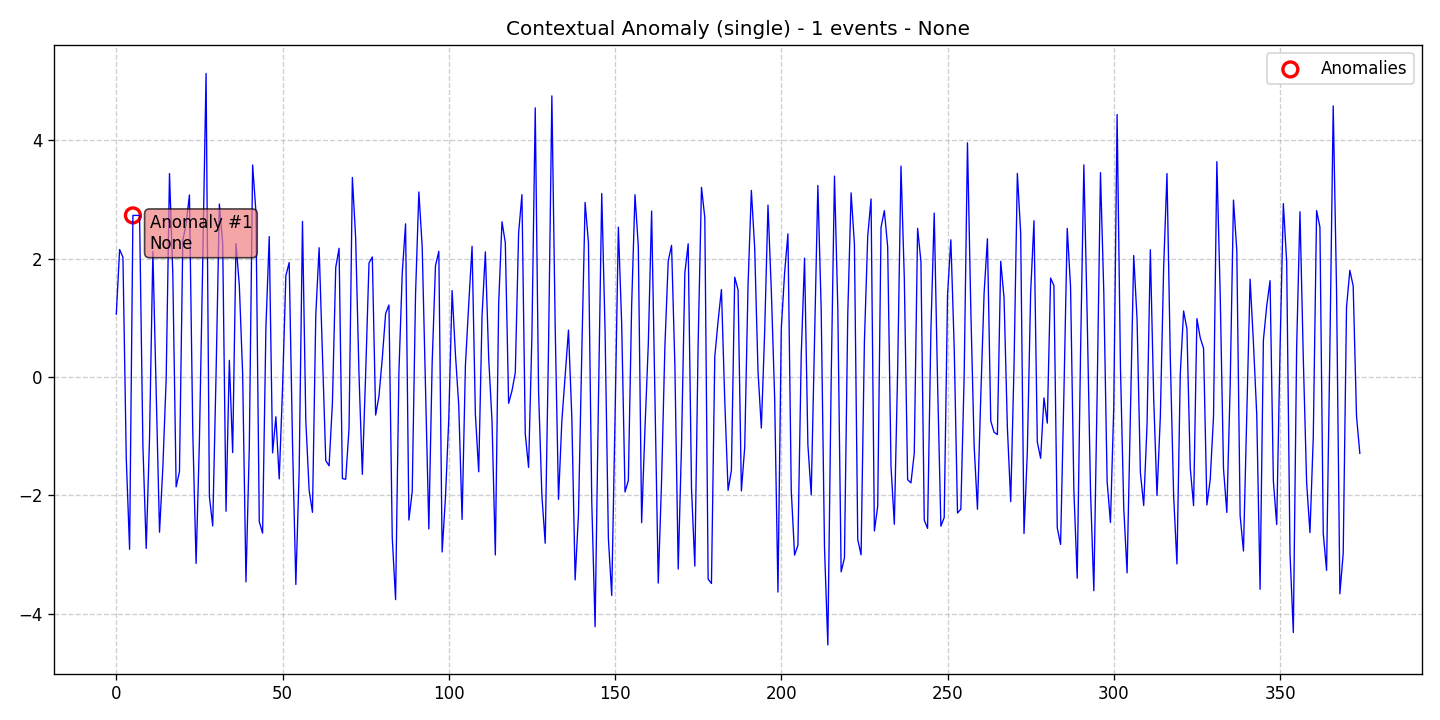

Source data for this figure (header and first rows):
data, stationary, det_lin_up, det_lin_down, det_quad, det_cubic, det_exp, det_damped, stoc_trend, volatility, single_seas, multiple_seas, point_anom_single, point_anom_multi, collect_anom, context_anom, mean_shift, var_shift, trend_shift, date, is_break, is_anomaly, is_multi, location_beginning
1.061, 0, 0, 0, 0, 0, 0, 0, 0, 0, 0, 0, 0, 0, 0, 1, 0, 0, 0, 2020-01-01, 0, 0, 0, 0
2.154, 0, 0, 0, 0, 0, 0, 0, 0, 0, 0, 0, 0, 0, 0, 1, 0, 0, 0, 2020-01-02, 0, 0, 0, 0
2.023, 0, 0, 0, 0, 0, 0, 0, 0, 0, 0, 0, 0, 0, 0, 1, 0, 0, 0, 2020-01-03, 0, 0, 0, 0
-1.376, 0, 0, 0, 0, 0, 0, 0, 0, 0, 0, 0, 0, 0, 0, 1, 0, 0, 0, 2020-01-04, 0, 0, 0, 0
-2.91, 0, 0, 0, 0, 0, 0, 0, 0, 0, 0, 0, 0, 0, 0, 1, 0, 0, 0, 2020-01-05, 0, 0, 0, 0
2.729, 0, 0, 0, 0, 0, 0, 0, 0, 0, 0, 0, 0, 0, 0, 1, 0, 0, 0, 2020-01-06, 0, 1, 0, 0
2.729, 0, 0, 0, 0, 0, 0, 0, 0, 0, 0, 0, 0, 0, 0, 1, 0, 0, 0, 2020-01-07, 0, 0, 0, 0
2.729, 0, 0, 0, 0, 0, 0, 0, 0, 0, 0, 0, 0, 0, 0, 1, 0, 0, 0, 2020-01-08, 0, 0, 0, 0
-1.156, 0, 0, 0, 0, 0, 0, 0, 0, 0, 0, 0, 0, 0, 0, 1, 0, 0, 0, 2020-01-09, 0, 0, 0, 0
-2.895, 0, 0, 0, 0, 0, 0, 0, 0, 0, 0, 0, 0, 0, 0, 1, 0, 0, 0, 2020-01-10, 0, 0, 0, 0
-1.019, 0, 0, 0, 0, 0, 0, 0, 0, 0, 0, 0, 0, 0, 0, 1, 0, 0, 0, 2020-01-11, 0, 0, 0, 0
2.12, 0, 0, 0, 0, 0, 0, 0, 0, 0, 0, 0, 0, 0, 0, 1, 0, 0, 0, 2020-01-12, 0, 0, 0, 0
-0.2731, 0, 0, 0, 0, 0, 0, 0, 0, 0, 0, 0, 0, 0, 0, 1, 0, 0, 0, 2020-01-13, 0, 0, 0, 0
-2.62, 0, 0, 0, 0, 0, 0, 0, 0, 0, 0, 0, 0, 0, 0, 1, 0, 0, 0, 2020-01-14, 0, 0, 0, 0
-1.527, 0, 0, 0, 0, 0, 0, 0, 0, 0, 0, 0, 0, 0, 0, 1, 0, 0, 0, 2020-01-15, 0, 0, 0, 0
-0.03637, 0, 0, 0, 0, 0, 0, 0, 0, 0, 0, 0, 0, 0, 0, 1, 0, 0, 0, 2020-01-16, 0, 0, 0, 0
3.437, 0, 0, 0, 0, 0, 0, 0, 0, 0, 0, 0, 0, 0, 0, 1, 0, 0, 0, 2020-01-17, 0, 0, 0, 0
1.734, 0, 0, 0, 0, 0, 0, 0, 0, 0, 0, 0, 0, 0, 0, 1, 0, 0, 0, 2020-01-18, 0, 0, 0, 0
-1.855, 0, 0, 0, 0, 0, 0, 0, 0, 0, 0, 0, 0, 0, 0, 1, 0, 0, 0, 2020-01-19, 0, 0, 0, 0
-1.597, 0, 0, 0, 0, 0, 0, 0, 0, 0, 0, 0, 0, 0, 0, 1, 0, 0, 0, 2020-01-20, 0, 0, 0, 0
2.307, 0, 0, 0, 0, 0, 0, 0, 0, 0, 0, 0, 0, 0, 0, 1, 0, 0, 0, 2020-01-21, 0, 0, 0, 0
2.581, 0, 0, 0, 0, 0, 0, 0, 0, 0, 0, 0, 0, 0, 0, 1, 0, 0, 0, 2020-01-22, 0, 0, 0, 0
3.075, 0, 0, 0, 0, 0, 0, 0, 0, 0, 0, 0, 0, 0, 0, 1, 0, 0, 0, 2020-01-23, 0, 0, 0, 0
-0.9265, 0, 0, 0, 0, 0, 0, 0, 0, 0, 0, 0, 0, 0, 0, 1, 0, 0, 0, 2020-01-24, 0, 0, 0, 0
-3.148, 0, 0, 0, 0, 0, 0, 0, 0, 0, 0, 0, 0, 0, 0, 1, 0, 0, 0, 2020-01-25, 0, 0, 0, 0
-1.076, 0, 0, 0, 0, 0, 0, 0, 0, 0, 0, 0, 0, 0, 0, 1, 0, 0, 0, 2020-01-26, 0, 0, 0, 0
1.963, 0, 0, 0, 0, 0, 0, 0, 0, 0, 0, 0, 0, 0, 0, 1, 0, 0, 0, 2020-01-27, 0, 0, 0, 0
5.128, 0, 0, 0, 0, 0, 0, 0, 0, 0, 0, 0, 0, 0, 0, 1, 0, 0, 0, 2020-01-28, 0, 0, 0, 0
-2.02, 0, 0, 0, 0, 0, 0, 0, 0, 0, 0, 0, 0, 0, 0, 1, 0, 0, 0, 2020-01-29, 0, 0, 0, 0
-2.515, 0, 0, 0, 0, 0, 0, 0, 0, 0, 0, 0, 0, 0, 0, 1, 0, 0, 0, 2020-01-30, 0, 0, 0, 0
0.0332, 0, 0, 0, 0, 0, 0, 0, 0, 0, 0, 0, 0, 0, 0, 1, 0, 0, 0, 2020-01-31, 0, 0, 0, 0
2.922, 0, 0, 0, 0, 0, 0, 0, 0, 0, 0, 0, 0, 0, 0, 1, 0, 0, 0, 2020-02-01, 0, 0, 0, 0
2.259, 0, 0, 0, 0, 0, 0, 0, 0, 0, 0, 0, 0, 0, 0, 1, 0, 0, 0, 2020-02-02, 0, 0, 0, 0
-2.268, 0, 0, 0, 0, 0, 0, 0, 0, 0, 0, 0, 0, 0, 0, 1, 0, 0, 0, 2020-02-03, 0, 0, 0, 0
0.2815, 0, 0, 0, 0, 0, 0, 0, 0, 0, 0, 0, 0, 0, 0, 1, 0, 0, 0, 2020-02-04, 0, 0, 0, 0
-1.276, 0, 0, 0, 0, 0, 0, 0, 0, 0, 0, 0, 0, 0, 0, 1, 0, 0, 0, 2020-02-05, 0, 0, 0, 0
2.254, 0, 0, 0, 0, 0, 0, 0, 0, 0, 0, 0, 0, 0, 0, 1, 0, 0, 0, 2020-02-06, 0, 0, 0, 0
1.549, 0, 0, 0, 0, 0, 0, 0, 0, 0, 0, 0, 0, 0, 0, 1, 0, 0, 0, 2020-02-07, 0, 0, 0, 0
0.05322, 0, 0, 0, 0, 0, 0, 0, 0, 0, 0, 0, 0, 0, 0, 1, 0, 0, 0, 2020-02-08, 0, 0, 0, 0
-3.46, 0, 0, 0, 0, 0, 0, 0, 0, 0, 0, 0, 0, 0, 0, 1, 0, 0, 0, 2020-02-09, 0, 0, 0, 0
-1.194, 0, 0, 0, 0, 0, 0, 0, 0, 0, 0, 0, 0, 0, 0, 1, 0, 0, 0, 2020-02-10, 0, 0, 0, 0
3.582, 0, 0, 0, 0, 0, 0, 0, 0, 0, 0, 0, 0, 0, 0, 1, 0, 0, 0, 2020-02-11, 0, 0, 0, 0
2.789, 0, 0, 0, 0, 0, 0, 0, 0, 0, 0, 0, 0, 0, 0, 1, 0, 0, 0, 2020-02-12, 0, 0, 0, 0
-2.443, 0, 0, 0, 0, 0, 0, 0, 0, 0, 0, 0, 0, 0, 0, 1, 0, 0, 0, 2020-02-13, 0, 0, 0, 0
-2.637, 0, 0, 0, 0, 0, 0, 0, 0, 0, 0, 0, 0, 0, 0, 1, 0, 0, 0, 2020-02-14, 0, 0, 0, 0
0.8384, 0, 0, 0, 0, 0, 0, 0, 0, 0, 0, 0, 0, 0, 0, 1, 0, 0, 0, 2020-02-15, 0, 0, 0, 0
2.371, 0, 0, 0, 0, 0, 0, 0, 0, 0, 0, 0, 0, 0, 0, 1, 0, 0, 0, 2020-02-16, 0, 0, 0, 0
-1.282, 0, 0, 0, 0, 0, 0, 0, 0, 0, 0, 0, 0, 0, 0, 1, 0, 0, 0, 2020-02-17, 0, 0, 0, 0
-0.6708, 0, 0, 0, 0, 0, 0, 0, 0, 0, 0, 0, 0, 0, 0, 1, 0, 0, 0, 2020-02-18, 0, 0, 0, 0
-1.722, 0, 0, 0, 0, 0, 0, 0, 0, 0, 0, 0, 0, 0, 0, 1, 0, 0, 0, 2020-02-19, 0, 0, 0, 0
-0.19, 0, 0, 0, 0, 0, 0, 0, 0, 0, 0, 0, 0, 0, 0, 1, 0, 0, 0, 2020-02-20, 0, 0, 0, 0
1.712, 0, 0, 0, 0, 0, 0, 0, 0, 0, 0, 0, 0, 0, 0, 1, 0, 0, 0, 2020-02-21, 0, 0, 0, 0
1.933, 0, 0, 0, 0, 0, 0, 0, 0, 0, 0, 0, 0, 0, 0, 1, 0, 0, 0, 2020-02-22, 0, 0, 0, 0
-1.122, 0, 0, 0, 0, 0, 0, 0, 0, 0, 0, 0, 0, 0, 0, 1, 0, 0, 0, 2020-02-23, 0, 0, 0, 0
-3.504, 0, 0, 0, 0, 0, 0, 0, 0, 0, 0, 0, 0, 0, 0, 1, 0, 0, 0, 2020-02-24, 0, 0, 0, 0
-1.581, 0, 0, 0, 0, 0, 0, 0, 0, 0, 0, 0, 0, 0, 0, 1, 0, 0, 0, 2020-02-25, 0, 0, 0, 0
2.628, 0, 0, 0, 0, 0, 0, 0, 0, 0, 0, 0, 0, 0, 0, 1, 0, 0, 0, 2020-02-26, 0, 0, 0, 0
-0.7403, 0, 0, 0, 0, 0, 0, 0, 0, 0, 0, 0, 0, 0, 0, 1, 0, 0, 0, 2020-02-27, 0, 0, 0, 0
-1.912, 0, 0, 0, 0, 0, 0, 0, 0, 0, 0, 0, 0, 0, 0, 1, 0, 0, 0, 2020-02-28, 0, 0, 0, 0
-2.286, 0, 0, 0, 0, 0, 0, 0, 0, 0, 0, 0, 0, 0, 0, 1, 0, 0, 0, 2020-02-29, 0, 0, 0, 0
... 315 more rows
